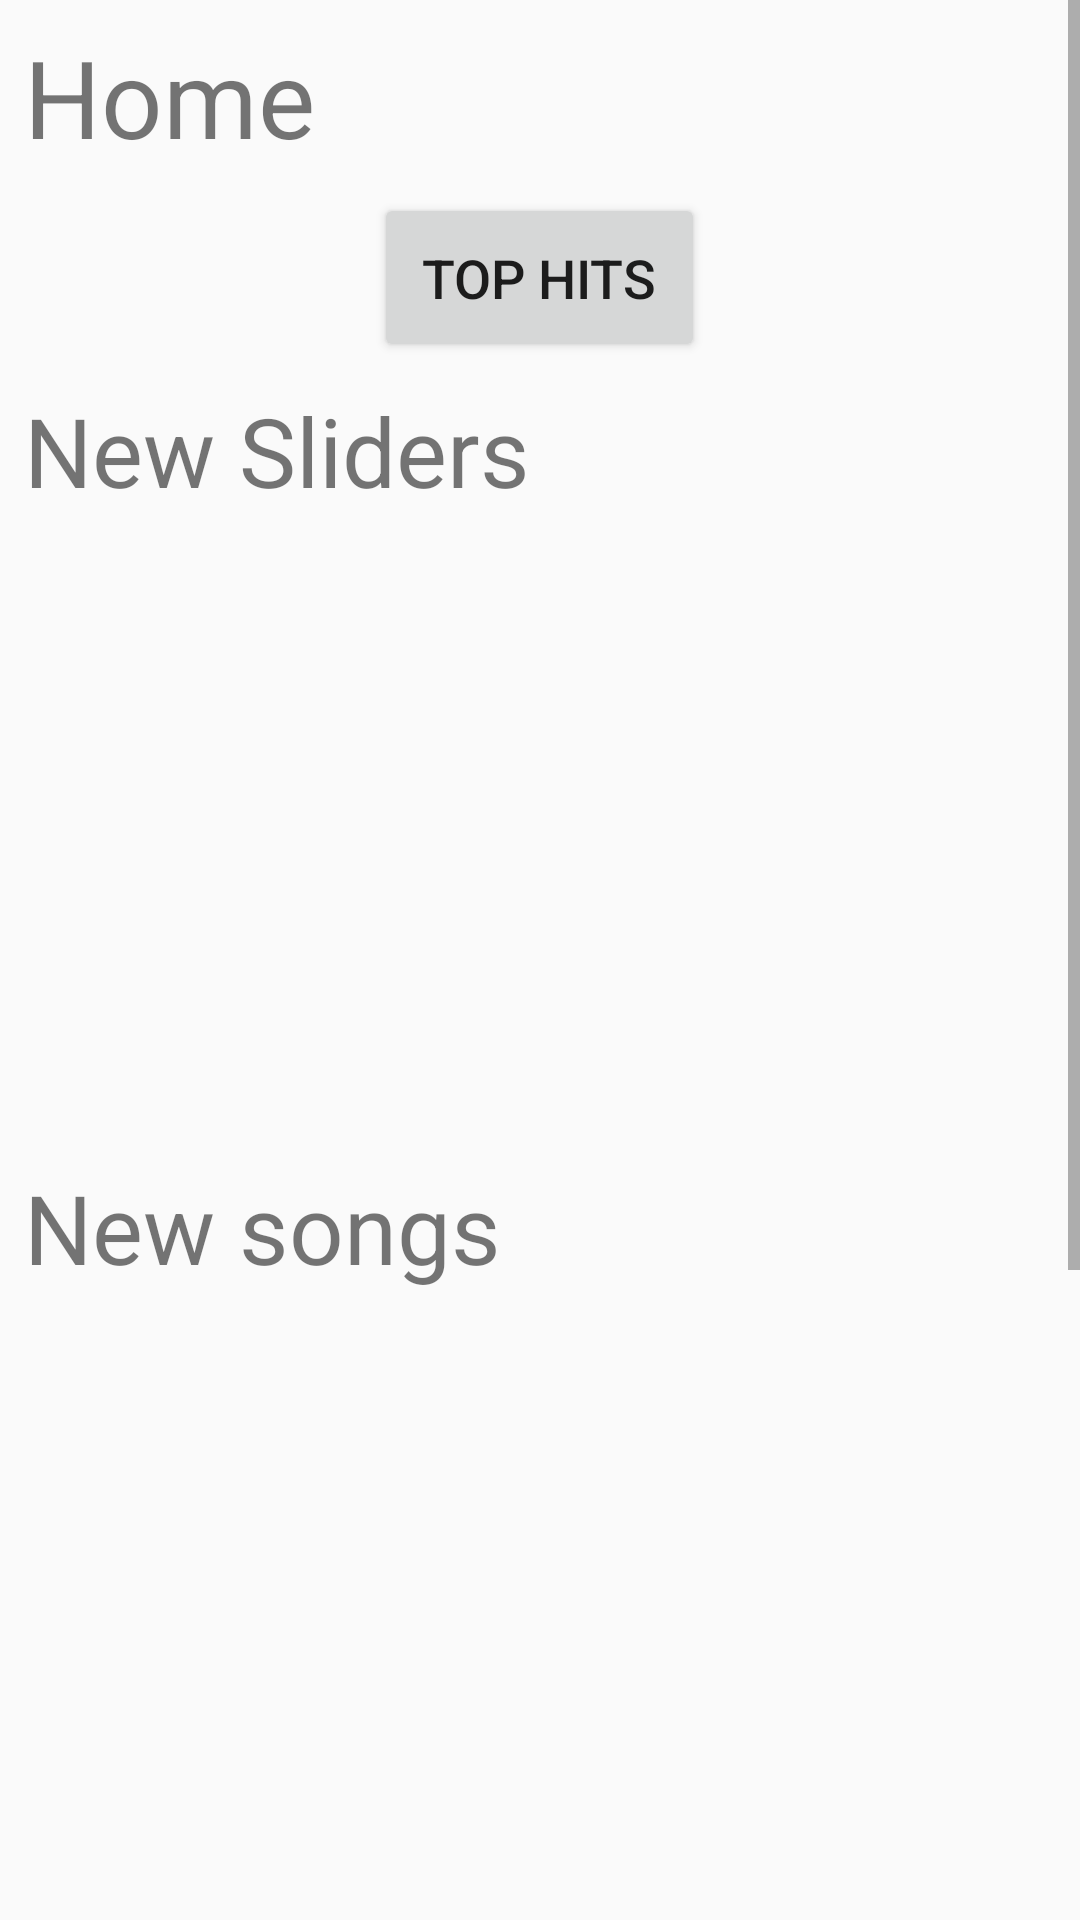

The Android layout XML behind this screen, and the referenced resources:
<!-- AndroidManifest.xml: application theme Theme.AppCompat.Light.NoActionBar -->
<!-- res/layout/fragment_home.xml -->
<?xml version="1.0" encoding="utf-8"?>
<androidx.constraintlayout.widget.ConstraintLayout xmlns:android="http://schemas.android.com/apk/res/android"
    xmlns:app="http://schemas.android.com/apk/res-auto"
    xmlns:tools="http://schemas.android.com/tools"
    android:layout_width="match_parent"
    android:layout_height="match_parent"
    tools:context=".homeFragment">

    <ScrollView
        android:layout_width="match_parent"
        android:layout_height="wrap_content"
        app:layout_constraintTop_toTopOf="parent">

        <LinearLayout
            android:layout_width="match_parent"
            android:layout_height="wrap_content"
            android:orientation="vertical"
            app:layout_constraintEnd_toEndOf="parent"
            app:layout_constraintStart_toStartOf="parent"
            app:layout_constraintTop_toTopOf="parent">

            <TextView
                android:id="@+id/textView"
                android:layout_width="match_parent"
                android:layout_height="wrap_content"
                android:padding="8dp"
                android:text="Home"
                android:textSize="36sp" />

            <Button
                android:id="@+id/btn_topHits"
                android:layout_width="wrap_content"
                android:layout_height="wrap_content"
                android:layout_gravity="center"
                android:padding="16dp"
                android:text="Top Hits"
                android:textSize="18sp" />

            <TextView
                android:id="@+id/textView3"
                android:layout_width="match_parent"
                android:layout_height="wrap_content"
                android:padding="8dp"
                android:text="New Sliders"
                android:textSize="32sp" />

            <androidx.viewpager.widget.ViewPager
                android:id="@+id/viewPagerSlider"
                android:layout_width="match_parent"
                android:layout_height="200dp" />

            <TextView
                android:id="@+id/textView2"
                android:layout_width="match_parent"
                android:layout_height="wrap_content"
                android:padding="8dp"
                android:text="New songs"
                android:textSize="32sp" />

            <androidx.recyclerview.widget.RecyclerView
                android:id="@+id/recycler_music1"
                android:layout_width="match_parent"
                android:layout_height="200dp" />

            <TextView
                android:id="@+id/textView4"
                android:layout_width="match_parent"
                android:layout_height="wrap_content"
                android:padding="8dp"
                android:text="Trending Artist"
                android:textSize="32sp" />

            <androidx.recyclerview.widget.RecyclerView
                android:id="@+id/recycler_artist"
                android:layout_width="match_parent"
                android:layout_height="200dp"
                android:layout_marginBottom="70dp"/>
        </LinearLayout>
    </ScrollView>

</androidx.constraintlayout.widget.ConstraintLayout>
<!-- resources referenced by this layout -->
<resources>

</resources>
